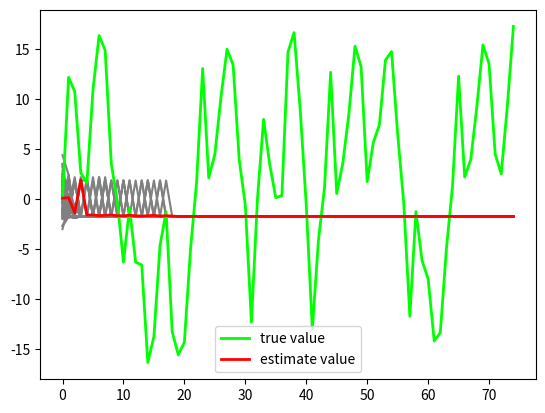

This figure's Python source:
import numpy as np
import matplotlib.pyplot as plt


def estimate(particles, weights):
    """returns mean and variance of the weighted particles"""
    mean = np.average(particles, weights=weights)
    var = np.average((particles - mean) ** 2, weights=weights)
    return mean, var


def simple_resample(particles, weights):
    N = len(particles)
    cumulative_sum = np.cumsum(weights)
    cumulative_sum[-1] = 1.  # avoid round-off error
    rn = np.random.rand(N)
    indexes = np.searchsorted(cumulative_sum, rn)
    # resample according to indexes
    particles[:] = particles[indexes]
    weights.fill(1.0 / N)
    return particles, weights


x = 0.1  # 初始真实状态
x_N = 1  # 系统过程噪声的协方差（由于是一维的，这里就是方差）
x_R = 1  # 测量的协方差
T = 75  # 共进行75次
N = 100  # 粒子数，越大效果越好，计算量也越大

V = 2  # 初始分布的方差
x_P = x + np.random.randn(N) * np.sqrt(V)
x_P_out = [x_P]
h = lambda x, t: x ** 2 / 20 + np.random.randn(1) * np.sqrt(x_R)
# plt.hist(x_P,N, normed=True)

z_out = [h(x, 0)]  # 实际测量值
x_out = [x]  # 测量值的输出向量
x_est = x  # 估计值
x_est_out = [x_est]
# print(x_out)

for t in range(1, T):
    x = 0.5 * x + 25 * x / (1 + x ** 2) + 8 * np.cos(1.2 * (t - 1)) + np.random.randn() * np.sqrt(x_N)
    z = h(x, t)
    # 对于直接依赖于观测变量的粒子，粒子和权重的估计有效
    direct_particles = x_P ** 2
    direct_weights = h(x_P, t) ** 2 / x_R
    w_direct = direct_weights / np.sum(direct_weights)
    x_direct_est, var_direct_est = estimate(direct_particles, w_direct)
    # 对于间接依赖于观测变量的粒子，只更新权重，粒子估计无意义
    indirect_particles = 0.5 * x_P + 25 * x_P / (1 + x_P ** 2) + 8 * np.cos(1.2 * (t - 1)) + np.random.randn(N) * np.sqrt(x_N)
    indirect_weights = (h(indirect_particles, t) - z)**2 / x_R
    w_indirect = np.exp(-indirect_weights/2) / np.sum(np.exp(-indirect_weights/2))
    # 对于每个粒子，用直接依赖的粒子的估计值来估计表示不同粒子值所代表的概率分布的粒子的权重
    resampled_particles = np.copy(x_P)
    resampled_weights = np.copy(w_indirect)
    for i in range(N):
        if np.abs(direct_particles - resampled_particles[i]).argmin() != np.abs(direct_particles - resampled_particles).argmin():
            resampled_weights[i] = w_direct[np.abs(direct_particles - resampled_particles).argmin()]
    # 估计
    x_est, var = estimate(resampled_particles, resampled_weights)
    # 重采样
    x_P, w_resampled = simple_resample(resampled_particles, resampled_weights)
    # 保存数据
    x_out.append(x)
    z_out.append(z)
    x_est_out.append(x_est)
    x_P_out.append(x_P)

# 显示粒子轨迹、真实值、估计值
t = np.arange(0, T)
x_P_out = np.asarray(x_P_out)
for i in range(0, N):
    plt.plot(t, x_P_out[:, i], color='gray')
plt.plot(t, x_out, color='lime', linewidth=2, label='true value')
plt.plot(t, x_est_out, color='red', linewidth=2, label='estimate value')
plt.legend()
plt.show()
